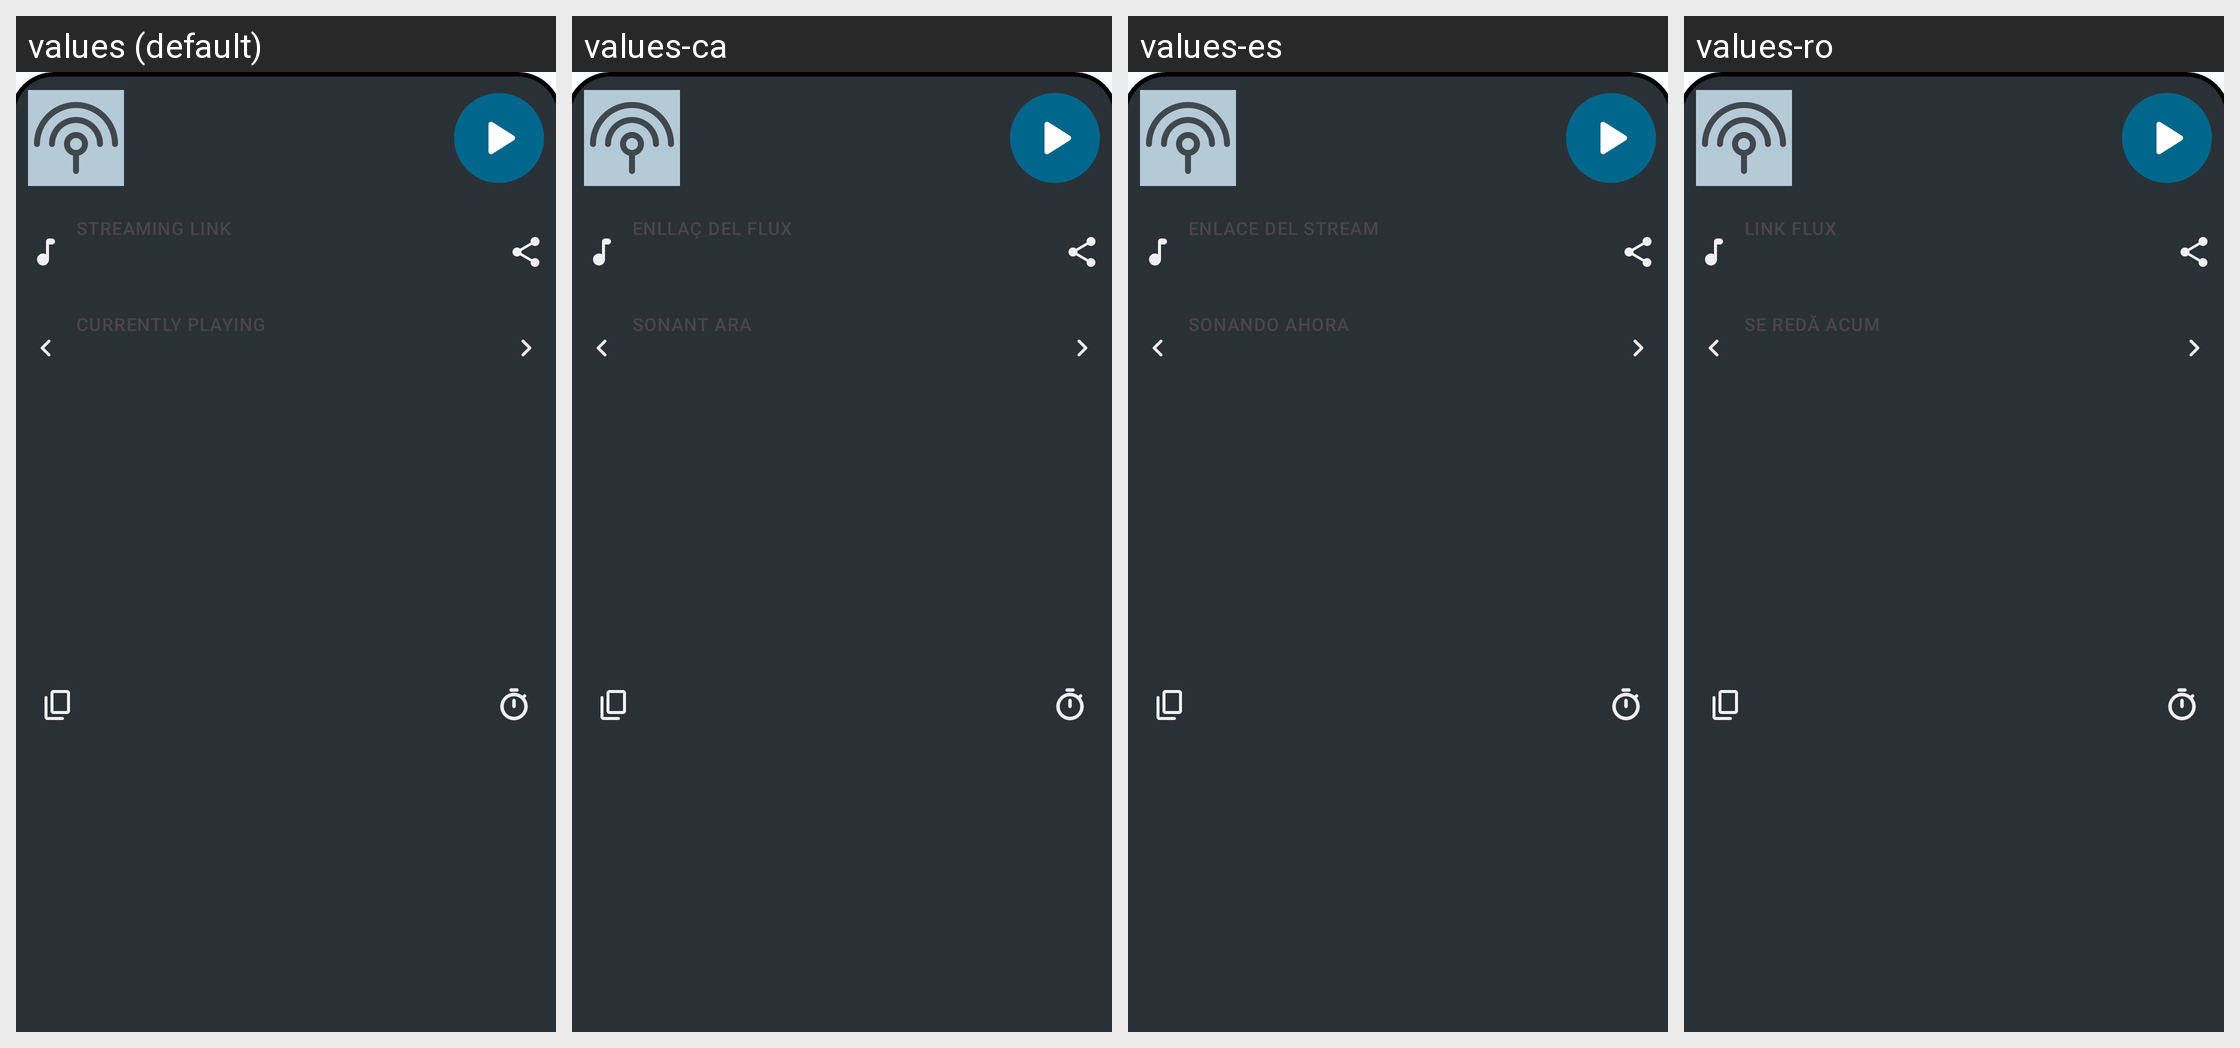

The Android screen above is rendered under several locales of the same app. Produce the string resources it draws, with the default and per-locale values.
Android screen res/layout/bottom_sheet_playback_controls.xml rendered under 4 locales, left to right: values (default), values-ca, values-es, values-ro. Device: Nexus 5 (rendered at 1080×1920; each locale shown at half size, 540×960, under a caption strip naming it); theme AppTheme.
Other locales in the repository, not shown: values-af, values-ar, values-bg, values-cs, values-da, values-de, values-el, values-fi, values-fr, values-hu, values-it, values-iw, values-ja, values-ko, values-nb, values-nl, values-pl, values-pt, values-pt-rBR, values-ru, values-sr, values-sv, values-tr, values-uk, values-vi, values-zh-rCN, values-zh-rTW.
Strings drawn on this screen, with the default value and each locale's value (text and hints the layout hard-codes, and strings that could not be matched under every locale, appear in the picture but are not listed):

player_sheet_h2_stream_url
  values: Streaming link
  values-ca: Enllaç del flux
  values-es: Enlace del stream
  values-ro: Link flux

player_sheet_h2_station_metadata
  values: Currently playing
  values-ca: Sonant ara
  values-es: Sonando ahora
  values-ro: Se redă acum
